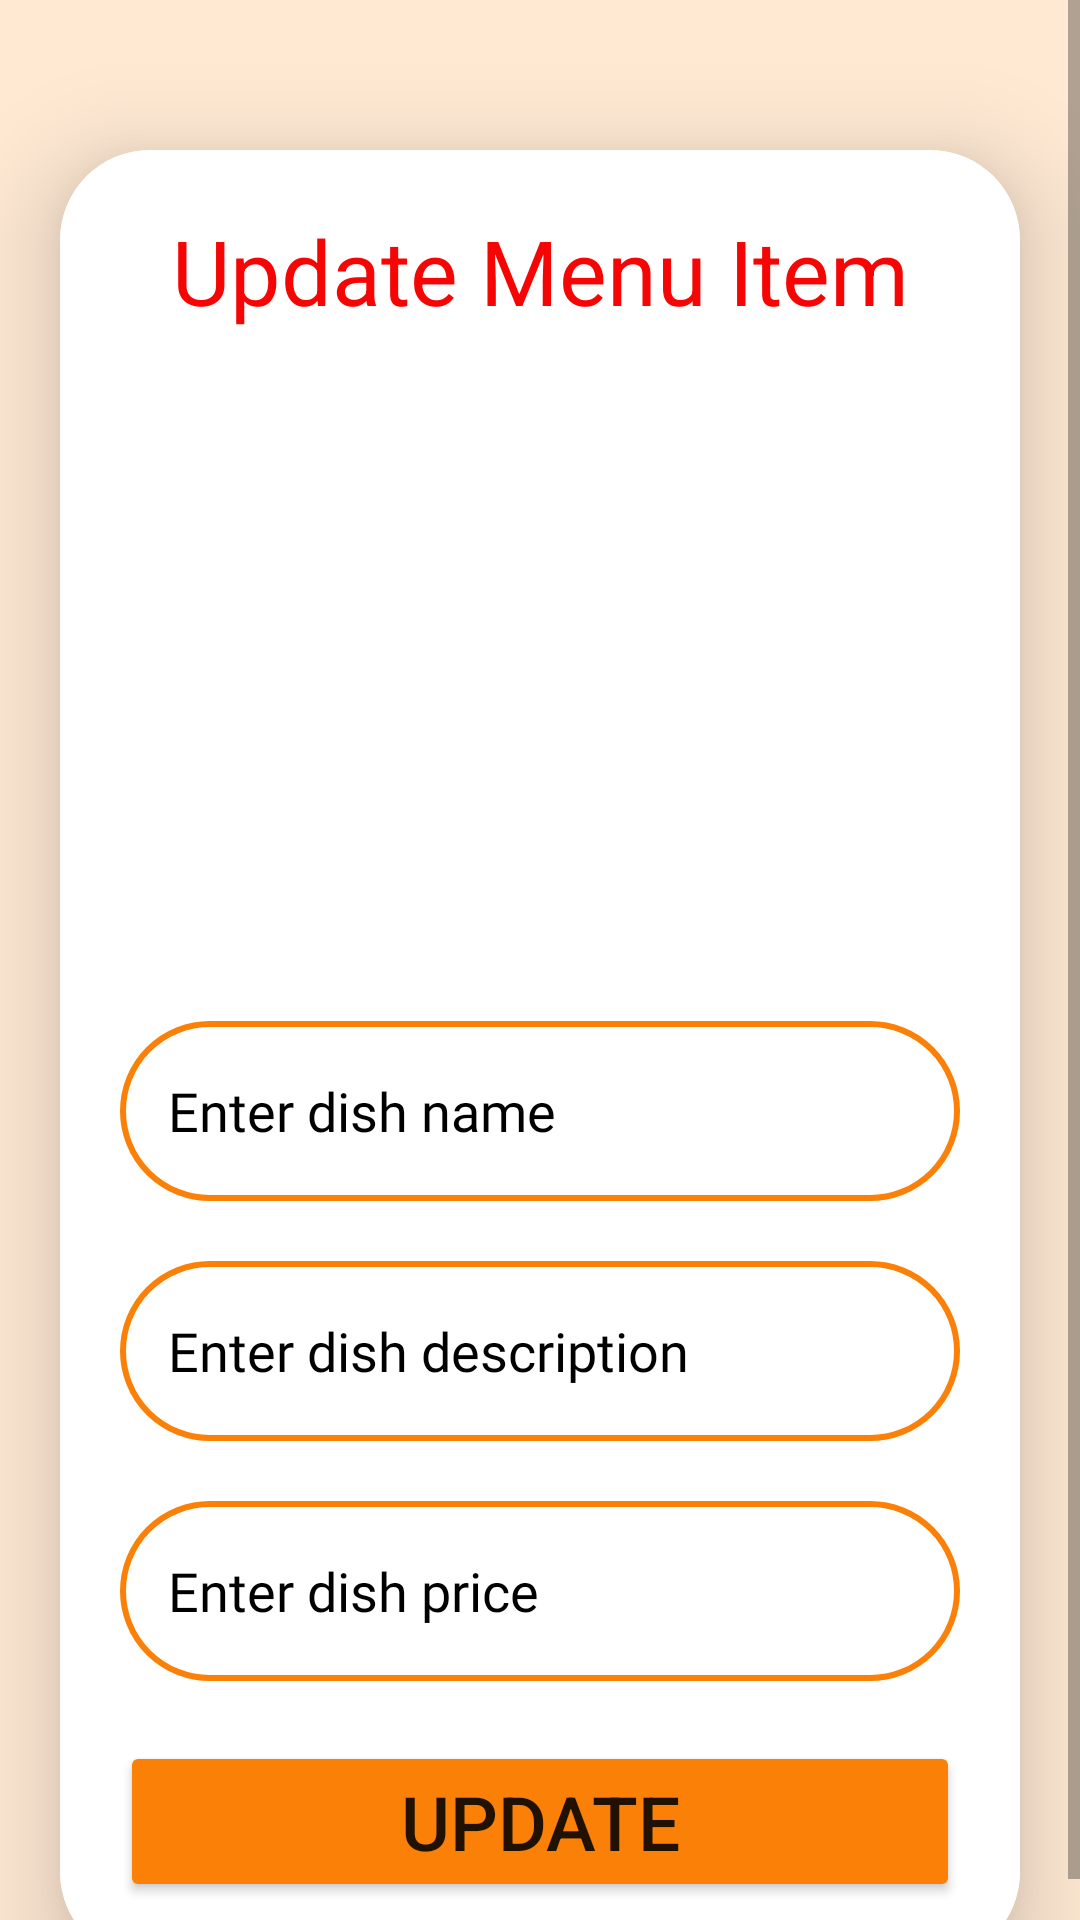

This screen was rendered from an Android layout file. Write that file and the resources it references.
<!-- AndroidManifest.xml: application theme Base.Theme.LoginPage -->
<!-- res/layout/activity_vendor_update_dish.xml -->
<?xml version="1.0" encoding="utf-8"?>
<ScrollView xmlns:android="http://schemas.android.com/apk/res/android"
    xmlns:app="http://schemas.android.com/apk/res-auto"
    xmlns:tools="http://schemas.android.com/tools"
    android:id="@+id/main"
    android:layout_width="match_parent"
    android:layout_height="match_parent"
    android:background="@color/light_orange"
    android:orientation="vertical"
    tools:context=".Vendor_update_dish">

    <androidx.cardview.widget.CardView
        android:layout_width="match_parent"
        android:layout_height="wrap_content"
        android:layout_marginStart="20dp"
        android:layout_marginTop="50dp"
        android:layout_marginEnd="20dp"
        android:background="@drawable/orange_border"
        app:cardCornerRadius="30dp"
        app:cardElevation="20dp">

        <LinearLayout
            android:layout_width="match_parent"
            android:layout_height="wrap_content"
            android:layout_gravity="center_horizontal"
            android:background="@color/white"
            android:orientation="vertical"
            android:padding="20dp">

            <TextView
                android:layout_width="match_parent"
                android:layout_height="wrap_content"
                android:text="Update Menu Item"
                android:textAlignment="center"
                android:textColor="@color/red"
                android:textSize="30sp" />

            <ImageView
                android:id="@+id/updatedImage"
                android:layout_width="match_parent"
                android:layout_height="200dp"
                android:layout_marginTop="10dp"
                android:src="@drawable/uploading"
                android:textColorHint="@color/orange" />

            <EditText
                android:id="@+id/updatedDishName"
                android:layout_width="match_parent"
                android:layout_height="60dp"
                android:layout_marginTop="20dp"
                android:background="@drawable/orange_border"
                android:gravity="start|center_vertical"
                android:hint="Enter dish name"
                android:fontFamily="@font/epilogue_semibold"
                android:padding="16dp"
                android:textColor="@color/black"
                android:textColorHint="@color/black" />

            <EditText
                android:id="@+id/updatedDishDesc"
                android:layout_width="match_parent"
                android:layout_height="60dp"
                android:layout_marginTop="20dp"
                android:background="@drawable/orange_border"
                android:gravity="start|center_vertical"
                android:hint="Enter dish description"
                android:fontFamily="@font/epilogue_semibold"
                android:inputType="textMultiLine"
                android:padding="16dp"
                android:textColor="@color/black"
                android:textColorHint="@color/black" />

            <EditText
                android:id="@+id/updatedDishPrice"
                android:layout_width="match_parent"
                android:layout_height="60dp"
                android:layout_marginTop="20dp"
                android:background="@drawable/orange_border"
                android:gravity="start|center_vertical"
                android:hint="Enter dish price"
                android:inputType="number"
                android:fontFamily="@font/epilogue_semibold"
                android:padding="16dp"
                android:textColor="@color/black"
                android:textColorHint="@color/black" />

            <Button
                android:id="@+id/updateButton"
                android:layout_width="match_parent"
                android:layout_height="wrap_content"
                android:layout_marginTop="20dp"
                android:backgroundTint="@color/orange"
                android:text="UPDATE"
                android:textAlignment="center"
                android:textSize="25sp"
                app:cornerRadius="10dp" />
        </LinearLayout>
    </androidx.cardview.widget.CardView>

</ScrollView>
<!-- resources referenced by this layout -->
<resources>
  <color name="black">#000000</color>
  <color name="light_orange">#FFE9D3</color>
  
      //blue shades
  <color name="orange">#FA8007</color>
  <color name="red">#F60505</color>
  <color name="white">#FFFFFFFF</color>
  <!-- drawable orange_border (drawable) -->
  <?xml version="1.0" encoding="utf-8"?>
  <shape xmlns:android="http://schemas.android.com/apk/res/android" android:shape="rectangle">
      <stroke
          android:width="2dp"
          android:color="@color/orange"/>
          <corners
              android:radius="30dp"/>
  </shape>
  <style name="Base.Theme.LoginPage" parent="Theme.MaterialComponents.DayNight.DarkActionBar">
          
          <item name="colorPrimary">@color/yellow</item>
          <item name="colorPrimaryVariant">@color/yellow</item>
          <item name="colorOnPrimary">@color/white</item>
          
          <item name="colorSecondary">@color/orange</item>
          <item name="colorSecondaryVariant">@color/orange</item>
          <item name="colorOnSecondary">@color/black</item>
          
          <item name="android:statusBarColor">?attr/colorPrimaryVariant</item>
          
      </style>
  <color name="yellow">#FFF95B</color>
</resources>
